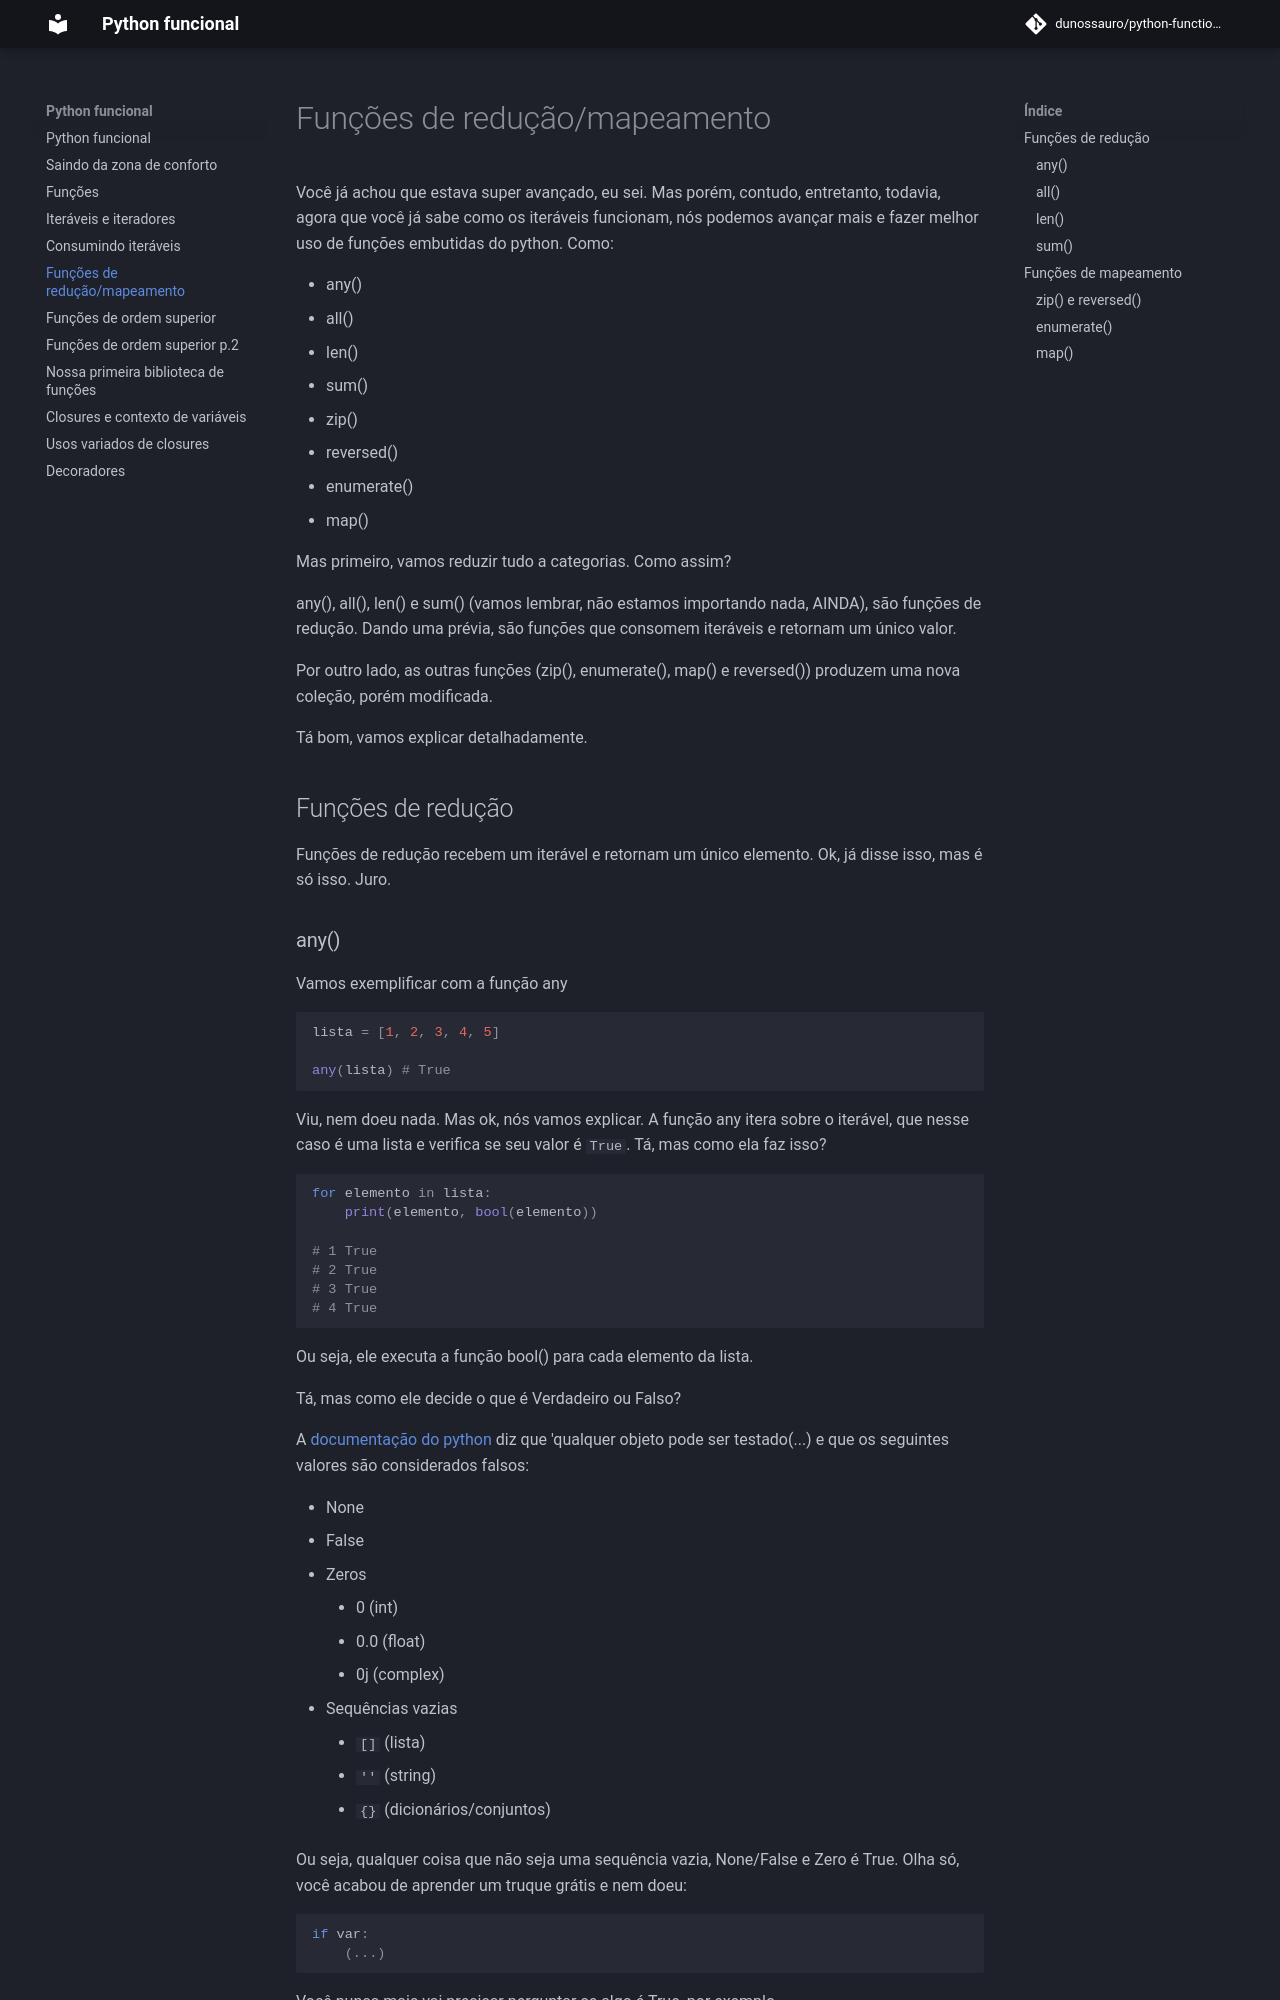

repository: dunossauro/python-funcional · page: 04_funcoes_reducao_mapeamento/index.html · generator: jekyll

[Retornar <<< 3. Consumindo iteráveis](./03_consumindo_iteraveis.md) - [Continue lendo >>> 5. Funções de ordem superior](./05_hofs.md)

# 4. Funções de redução/mapeamento

Você já achou que estava super avançado, eu sei. Mas porém, contudo, entretanto, todavia, agora que você já sabe como os iteráveis funcionam, nós podemos avançar mais e fazer melhor uso de funções embutidas do python. Como:

-   any()
-   all()
-   len()
-   sum()
-   zip()
-   reversed()
-   enumerate()
-   map()

Mas primeiro, vamos reduzir tudo a categorias. Como assim?

any(), all(), len() e sum() (vamos lembrar, não estamos importando nada, AINDA),
são funções de redução. Dando uma prévia, são funções que consomem iteráveis e retornam um único valor.

Por outro lado, as outras funções (zip(), enumerate(), map() e reversed()) produzem
uma nova coleção, porém modificada.

Tá bom, vamos explicar detalhadamente.

## 4.1 Funções de redução

Funções de redução recebem um iterável e retornam um único elemento. Ok, já disse isso, mas é só isso. Juro.
